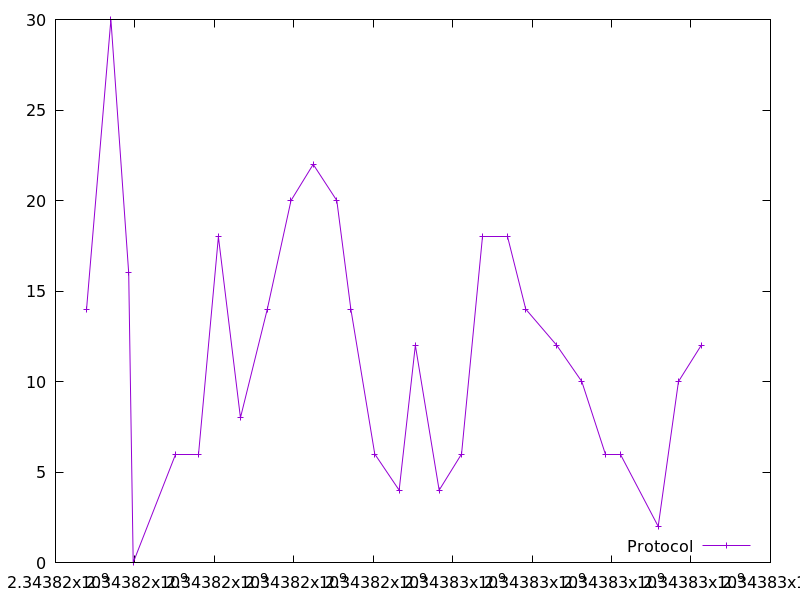

The table this chart was drawn from, first rows:
2343816781.5767837, 14.0
2343817395, 30.0
2343817843, 16.0
2343817956, 0.0
2343819024, 6.0
2343819593, 6.0
2343820101, 18.0
2343820657, 8.0
2343821333, 14.0
2343821930, 20.0
2343822489, 22.0
2343823083, 20.0
2343823436, 14.0
2343824038, 6.0
2343824652, 4.0
2343825059, 12.0
2343825658, 4.0
2343826223, 6.0
2343826757, 18.0
2343827383, 18.0
2343827839, 14.0
2343828620, 12.0
2343829250, 10.0
2343829849, 6.0
2343830233, 6.0
2343831174, 2.0
2343831684, 10.0
2343832256, 12.0
